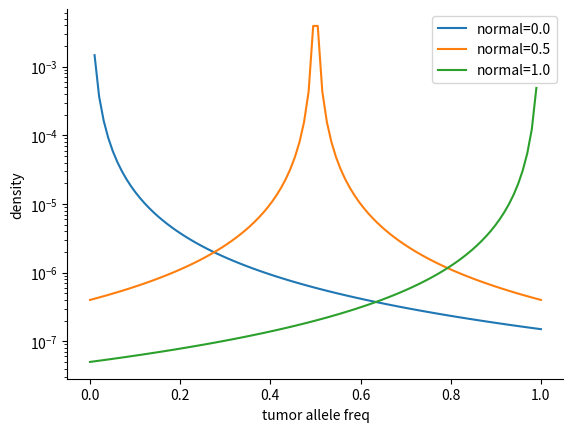

Here is the Python script that generated this plot:
import matplotlib.pyplot as plt
import seaborn as sns
import numpy as np
import math


HETEROZYGOSITY = 0.001
PLOIDY = 2
EFFMUT = 350000
GENOME_N = 3.5e9


def prior_normal(f):
    m = f * PLOIDY
    if f == 0.0:
        return HETEROZYGOSITY * sum(1.0 / m for m in range(1, PLOIDY + 1))
    else:
        return HETEROZYGOSITY / m


def prior(f_tumor, f_normal):
    f_somatic = abs(f_tumor - f_normal)
    p = EFFMUT * (1 / (f_somatic ** 2)) / GENOME_N
    return p * prior_normal(f_normal)
    #p = math.log(EFFMUT) - (2 * math.log(f_somatic) + math.log(GENOME_N))
    #return math.exp(p) * prior_normal(f_normal)


for f_normal in [0.0, 0.5, 1.0]:
    x = np.linspace(0.0, 1.0, 100)
    y = [prior(f, f_normal) for f in x]
    print(math.fsum(y))
    plt.semilogy(x, y, "-", label="normal={}".format(f_normal))

sns.despine()
plt.legend()
plt.xlabel("tumor allele freq")
plt.ylabel("density")

plt.savefig("tumor-normal-prior.svg", bbox_inches="tight")
